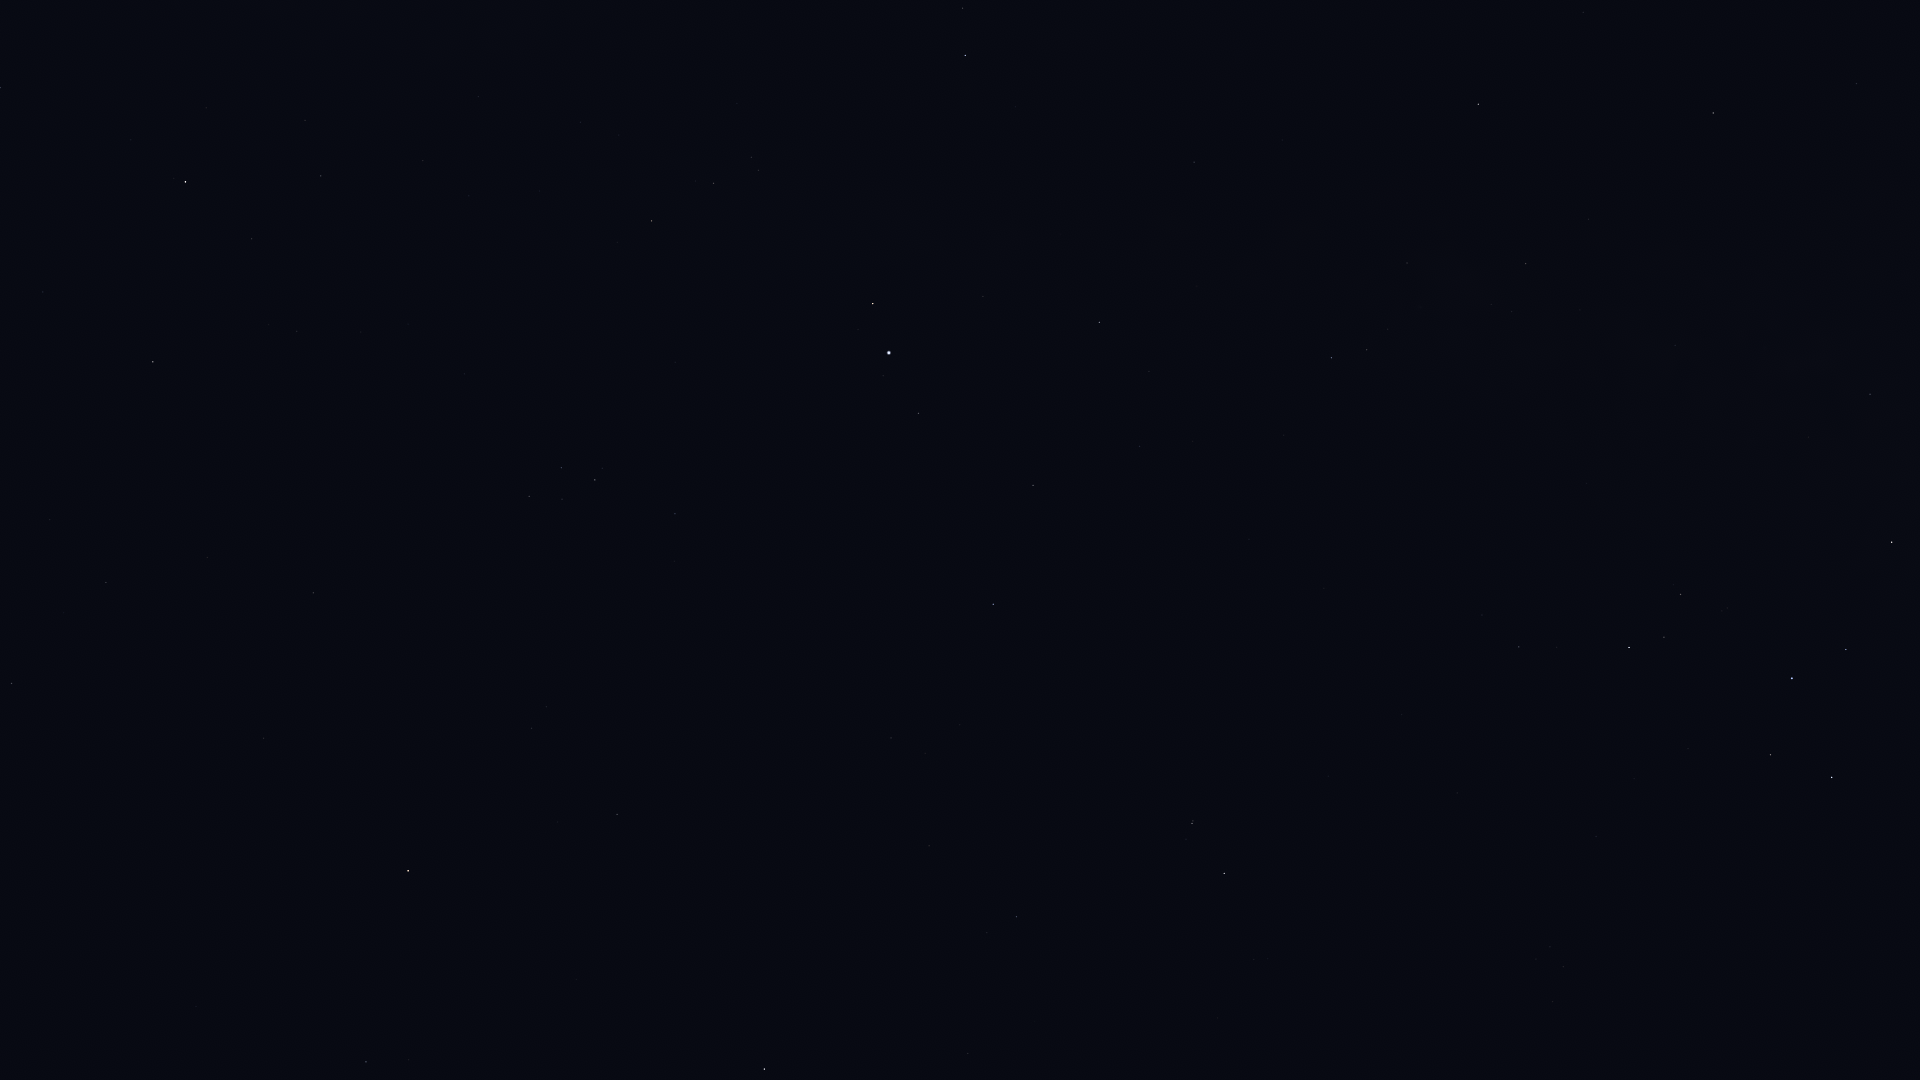

The data file committed next to this chart (first rows):
Star_ID, Name, X, Y
86565, HIP 86565, 1857, 83
88048, HIP 88048, 1713, 113
88670, HIP 88670, 1653, 122
89341, Polis, 1870, 394
90004, Alasia, 1655, 263
90441, HIP 90441, 1392, 82
90496, Kaus Borealis, 1892, 542
90595, HIP 90595, 1675, 345
91117, HIP 91117, 1526, 263
92175, HIP 92175, 1407, 263
92202, HIP 92202, 1425, 280
92761, Ainalrami, 1727, 608
92814, HIP 92814, 1587, 483
92855, Nunki, 1792, 678
92895, Kaveh, 1195, 158
92946, Alya, 1194, 162
93085, HIP 93085, 1681, 594
93506, Ascella, 1832, 777
93683, HIP 93683, 1664, 637
93747, Okab, 965, 55
94141, Albaldah, 1629, 647
94645, Gumala, 1667, 729
94820, HIP 94820, 1557, 647
95124, Belel, 1634, 744
95168, HIP 95168, 1519, 647
95262, Sika, 1811, 921
96078, Uruk, 812, 143
96406, HIP 96406, 1596, 830
96757, Sham, 751, 157
96837, HIP 96837, 759, 170
97278, Tarazed, 873, 303
97365, HIP 97365, 714, 183
97649, Altair, 889, 353
97938, Libertas, 883, 376
98036, Alshain, 919, 413
98066, Terebellum, 1550, 947
98337, HIP 98337, 652, 221
98543, HIP 98543, 478, 96
98920, HIP 98920, 617, 242
99711, Phoenicia, 983, 618
99894, Chechia, 871, 541
100064, Algedi, 1192, 823
100310, Alshat, 1186, 839
100345, Dabih, 1224, 873
101421, Aldulfin, 675, 514
101769, Rotanev, 595, 480
101958, Sualocin, 561, 468
102488, Aljanah, 186, 182
102618, Albali, 1017, 917
103527, Musica, 582, 639
104521, HIP 104521, 546, 707
104780, Solaris, 446, 644
104858, HIP 104858, 532, 728
104987, Kitalpha, 617, 814
105570, HIP 105570, 558, 822
106278, Sadalsuud, 764, 1069
107310, HIP 107310, 50, 519
107315, Enif, 408, 871
107354, HIP 107354, 106, 582
109176, HIP 109176, 12, 683
... 1 more rows
